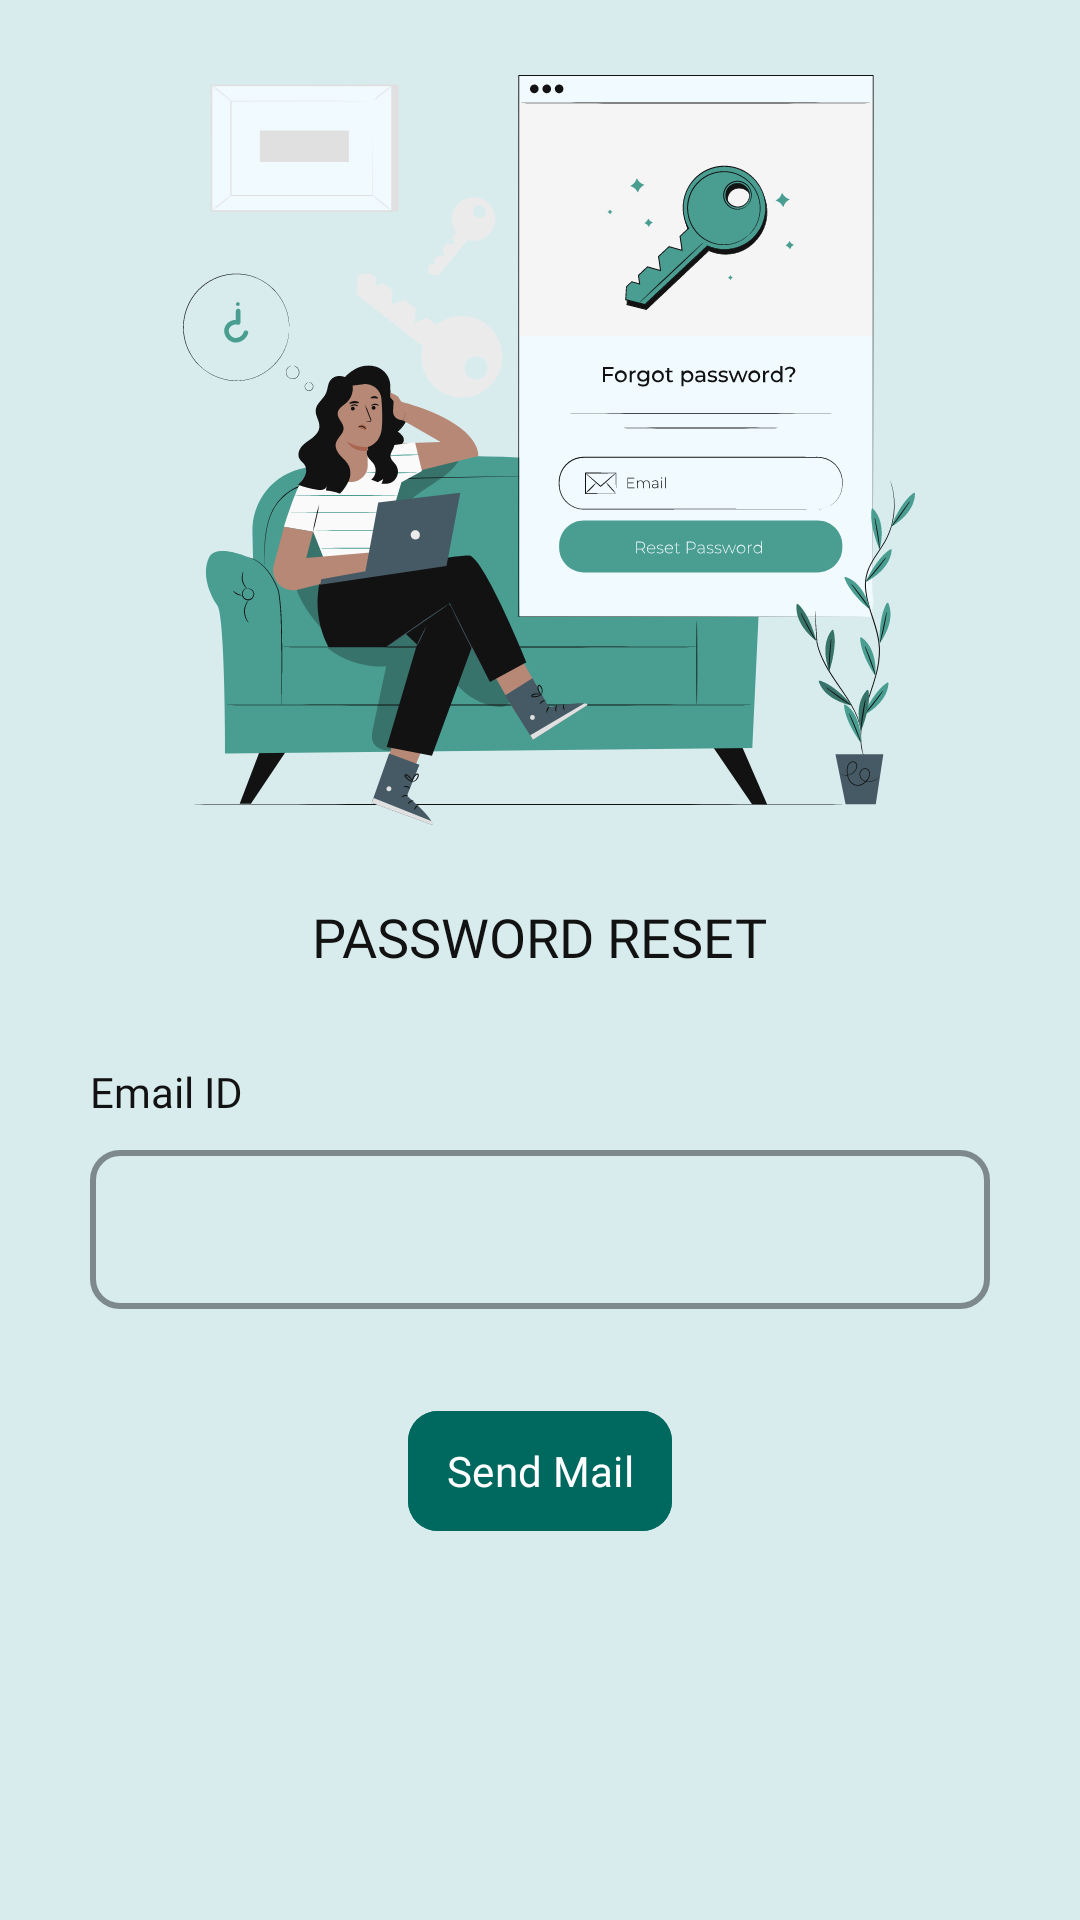

Android layout source for this screen:
<!-- AndroidManifest.xml: application theme Theme.TransportBuddy -->
<!-- res/layout/activity_forgot_password.xml -->
<?xml version="1.0" encoding="utf-8"?>
<LinearLayout xmlns:android="http://schemas.android.com/apk/res/android"
    xmlns:app="http://schemas.android.com/apk/res-auto"
    xmlns:tools="http://schemas.android.com/tools"
    android:id="@+id/main_fp"
    android:layout_width="match_parent"
    android:layout_height="match_parent"
    android:background="@color/light_blue1"
    android:orientation="vertical"
    tools:context=".activity_Forgot_Password">

    <ImageView
        android:layout_width="wrap_content"
        android:layout_height="wrap_content"
        android:layout_gravity="center"
        android:layout_marginTop="25dp"
        android:contentDescription="@string/txt_forgotPassword"
        android:src="@drawable/ill_forgot_password" />

    <LinearLayout
        android:layout_width="wrap_content"
        android:layout_height="wrap_content"
        android:layout_gravity="center"
        android:orientation="vertical">

        <TextView
            android:layout_width="wrap_content"
            android:layout_height="wrap_content"
            android:layout_gravity="center"
            android:layout_marginTop="25dp"
            android:fontFamily="@font/montserrat_bold"
            android:text="@string/txt_passwordReset"
            android:textAllCaps="true"
            android:textColor="@color/black1"
            android:textSize="18sp" />

        <TextView
            android:layout_width="wrap_content"
            android:layout_height="wrap_content"
            android:layout_gravity="start"
            android:layout_marginTop="30dp"
            android:fontFamily="@font/montserrat_medium"
            android:text="@string/txt_eMail"
            android:textColor="@color/black1"
            android:textSize="14sp" />

        <com.google.android.material.textfield.TextInputLayout
            android:id="@+id/fp_email"
            android:layout_width="wrap_content"
            android:layout_height="wrap_content"
            android:layout_marginTop="10dp"
            android:maxWidth="488dp"
            android:minWidth="300dp"
            android:minHeight="48dp"
            app:boxCornerRadiusBottomEnd="10dp"
            app:boxCornerRadiusBottomStart="10dp"
            app:boxCornerRadiusTopEnd="10dp"
            app:boxCornerRadiusTopStart="10dp"
            app:boxStrokeColor="@color/black1"
            app:boxStrokeWidth="2dp"
            app:boxStrokeWidthFocused="2dp"
            app:endIconMode="clear_text"
            app:hintEnabled="false">

            <com.google.android.material.textfield.TextInputEditText
                android:layout_width="match_parent"
                android:layout_height="wrap_content"
                android:fontFamily="@font/montserrat_medium"
                android:inputType="textEmailAddress"
                android:textColor="@color/black1"
                android:textSize="14sp" />
        </com.google.android.material.textfield.TextInputLayout>

        <com.google.android.material.button.MaterialButton
            android:id="@+id/btn_sendResetMail"
            android:layout_width="wrap_content"
            android:layout_height="wrap_content"
            android:layout_gravity="center"
            android:text="@string/txt_sendResetMail"
            android:layout_marginTop="30dp"
            android:fontFamily="@font/montserrat_bold"
            android:textSize="14sp"
            app:cornerRadius="10dp"
            android:padding="5dp"
            android:backgroundTint="@color/teal1"/>
    </LinearLayout>

</LinearLayout>
<!-- resources referenced by this layout -->
<resources>
  <color name="black1">#121212</color>
  <color name="light_blue1">#D8ECEE</color>
  <color name="teal1">#00695F</color>
  <!-- drawable ill_forgot_password: vector/xml drawable (drawable, 100121 chars, omitted) -->
  <string name="txt_eMail">Email ID</string>
  <string name="txt_forgotPassword">Forgot Password?</string>
  <string name="txt_passwordReset">Password Reset</string>
  <string name="txt_sendResetMail">Send Mail</string>
  <style name="Theme.TransportBuddy" parent="Base.Theme.TransportBuddy" />
  <style name="Base.Theme.TransportBuddy" parent="Theme.Material3.Light.NoActionBar">
          
          
      </style>
</resources>
